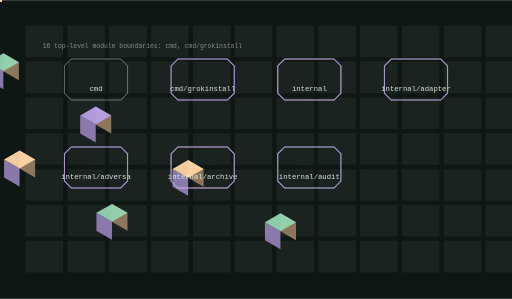
t = 0.00 s
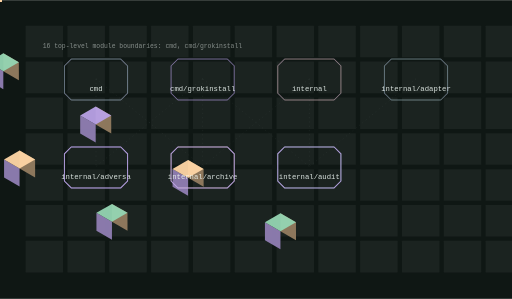
t = 1.80 s
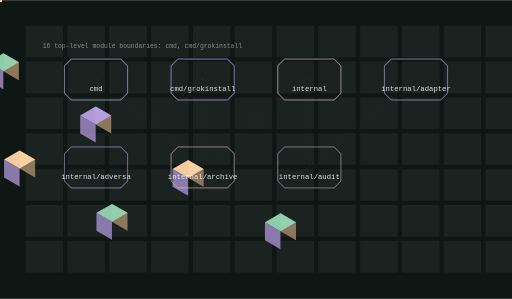
t = 3.36 s
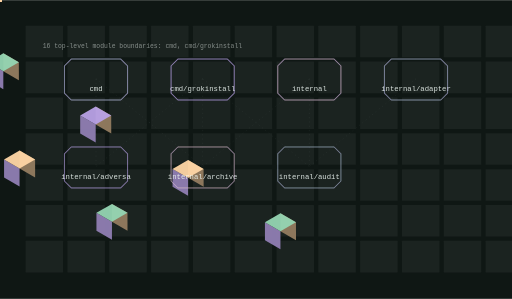
t = 5.08 s
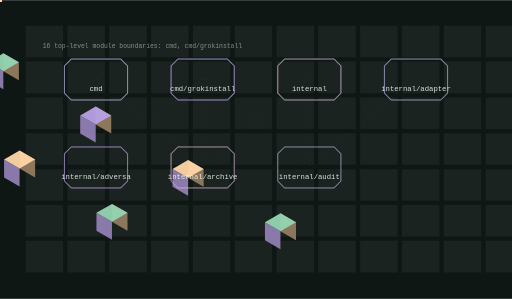
t = 6.73 s
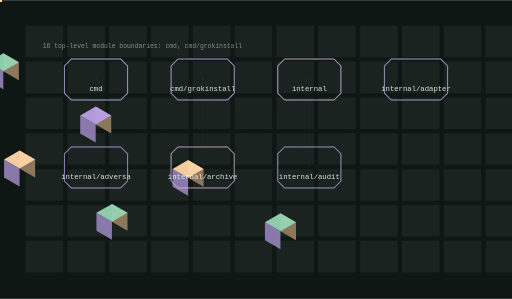
t = 8.37 s

The animated SVG that drew these frames (rendered in a browser with its animation timeline set to each time). Animation: 21 SMIL elements (animate=7,animateTransform=14); frames cover the first 8.37 s, repeats indefinitely.

<svg xmlns="http://www.w3.org/2000/svg" viewBox="0 0 1200 700" width="1200" height="700" role="img" aria-label="grokinstall architecture">
<title>grokinstall architecture</title>
<rect width="1200" height="700" fill="#0f1714"/>
<defs><linearGradient id="ga" x1="0" y1="0" x2="1" y2="1"><stop offset="0%" stop-color="#95d5b2"/><stop offset="100%" stop-color="#b8a1e6"/></linearGradient></defs><rect x="60.00" y="60.00" width="88.00" height="74.00" rx="1.20" fill="#f0f8f4" opacity="0.05"/><rect x="158.00" y="60.00" width="88.00" height="74.00" rx="1.20" fill="#f0f8f4" opacity="0.05"/><rect x="256.00" y="60.00" width="88.00" height="74.00" rx="1.20" fill="#f0f8f4" opacity="0.05"/><rect x="354.00" y="60.00" width="88.00" height="74.00" rx="1.20" fill="#f0f8f4" opacity="0.05"/><rect x="452.00" y="60.00" width="88.00" height="74.00" rx="1.20" fill="#f0f8f4" opacity="0.05"/><rect x="550.00" y="60.00" width="88.00" height="74.00" rx="1.20" fill="#f0f8f4" opacity="0.05"/><rect x="648.00" y="60.00" width="88.00" height="74.00" rx="1.20" fill="#f0f8f4" opacity="0.05"/><rect x="746.00" y="60.00" width="88.00" height="74.00" rx="1.20" fill="#f0f8f4" opacity="0.05"/><rect x="844.00" y="60.00" width="88.00" height="74.00" rx="1.20" fill="#f0f8f4" opacity="0.05"/><rect x="942.00" y="60.00" width="88.00" height="74.00" rx="1.20" fill="#f0f8f4" opacity="0.05"/><rect x="1040.00" y="60.00" width="88.00" height="74.00" rx="1.20" fill="#f0f8f4" opacity="0.05"/><rect x="1138.00" y="60.00" width="88.00" height="74.00" rx="1.20" fill="#f0f8f4" opacity="0.05"/><rect x="60.00" y="144.00" width="88.00" height="74.00" rx="1.20" fill="#f0f8f4" opacity="0.05"/><rect x="158.00" y="144.00" width="88.00" height="74.00" rx="1.20" fill="#f0f8f4" opacity="0.05"/><rect x="256.00" y="144.00" width="88.00" height="74.00" rx="1.20" fill="#f0f8f4" opacity="0.05"/><rect x="354.00" y="144.00" width="88.00" height="74.00" rx="1.20" fill="#f0f8f4" opacity="0.05"/><rect x="452.00" y="144.00" width="88.00" height="74.00" rx="1.20" fill="#f0f8f4" opacity="0.05"/><rect x="550.00" y="144.00" width="88.00" height="74.00" rx="1.20" fill="#f0f8f4" opacity="0.05"/><rect x="648.00" y="144.00" width="88.00" height="74.00" rx="1.20" fill="#f0f8f4" opacity="0.05"/><rect x="746.00" y="144.00" width="88.00" height="74.00" rx="1.20" fill="#f0f8f4" opacity="0.05"/><rect x="844.00" y="144.00" width="88.00" height="74.00" rx="1.20" fill="#f0f8f4" opacity="0.05"/><rect x="942.00" y="144.00" width="88.00" height="74.00" rx="1.20" fill="#f0f8f4" opacity="0.05"/><rect x="1040.00" y="144.00" width="88.00" height="74.00" rx="1.20" fill="#f0f8f4" opacity="0.05"/><rect x="1138.00" y="144.00" width="88.00" height="74.00" rx="1.20" fill="#f0f8f4" opacity="0.05"/><rect x="60.00" y="228.00" width="88.00" height="74.00" rx="1.20" fill="#f0f8f4" opacity="0.05"/><rect x="158.00" y="228.00" width="88.00" height="74.00" rx="1.20" fill="#f0f8f4" opacity="0.05"/><rect x="256.00" y="228.00" width="88.00" height="74.00" rx="1.20" fill="#f0f8f4" opacity="0.05"/><rect x="354.00" y="228.00" width="88.00" height="74.00" rx="1.20" fill="#f0f8f4" opacity="0.05"/><rect x="452.00" y="228.00" width="88.00" height="74.00" rx="1.20" fill="#f0f8f4" opacity="0.05"/><rect x="550.00" y="228.00" width="88.00" height="74.00" rx="1.20" fill="#f0f8f4" opacity="0.05"/><rect x="648.00" y="228.00" width="88.00" height="74.00" rx="1.20" fill="#f0f8f4" opacity="0.05"/><rect x="746.00" y="228.00" width="88.00" height="74.00" rx="1.20" fill="#f0f8f4" opacity="0.05"/><rect x="844.00" y="228.00" width="88.00" height="74.00" rx="1.20" fill="#f0f8f4" opacity="0.05"/><rect x="942.00" y="228.00" width="88.00" height="74.00" rx="1.20" fill="#f0f8f4" opacity="0.05"/><rect x="1040.00" y="228.00" width="88.00" height="74.00" rx="1.20" fill="#f0f8f4" opacity="0.05"/><rect x="1138.00" y="228.00" width="88.00" height="74.00" rx="1.20" fill="#f0f8f4" opacity="0.05"/><rect x="60.00" y="312.00" width="88.00" height="74.00" rx="1.20" fill="#f0f8f4" opacity="0.05"/><rect x="158.00" y="312.00" width="88.00" height="74.00" rx="1.20" fill="#f0f8f4" opacity="0.05"/><rect x="256.00" y="312.00" width="88.00" height="74.00" rx="1.20" fill="#f0f8f4" opacity="0.05"/><rect x="354.00" y="312.00" width="88.00" height="74.00" rx="1.20" fill="#f0f8f4" opacity="0.05"/><rect x="452.00" y="312.00" width="88.00" height="74.00" rx="1.20" fill="#f0f8f4" opacity="0.05"/><rect x="550.00" y="312.00" width="88.00" height="74.00" rx="1.20" fill="#f0f8f4" opacity="0.05"/><rect x="648.00" y="312.00" width="88.00" height="74.00" rx="1.20" fill="#f0f8f4" opacity="0.05"/><rect x="746.00" y="312.00" width="88.00" height="74.00" rx="1.20" fill="#f0f8f4" opacity="0.05"/><rect x="844.00" y="312.00" width="88.00" height="74.00" rx="1.20" fill="#f0f8f4" opacity="0.05"/><rect x="942.00" y="312.00" width="88.00" height="74.00" rx="1.20" fill="#f0f8f4" opacity="0.05"/><rect x="1040.00" y="312.00" width="88.00" height="74.00" rx="1.20" fill="#f0f8f4" opacity="0.05"/><rect x="1138.00" y="312.00" width="88.00" height="74.00" rx="1.20" fill="#f0f8f4" opacity="0.05"/><rect x="60.00" y="396.00" width="88.00" height="74.00" rx="1.20" fill="#f0f8f4" opacity="0.05"/><rect x="158.00" y="396.00" width="88.00" height="74.00" rx="1.20" fill="#f0f8f4" opacity="0.05"/><rect x="256.00" y="396.00" width="88.00" height="74.00" rx="1.20" fill="#f0f8f4" opacity="0.05"/><rect x="354.00" y="396.00" width="88.00" height="74.00" rx="1.20" fill="#f0f8f4" opacity="0.05"/><rect x="452.00" y="396.00" width="88.00" height="74.00" rx="1.20" fill="#f0f8f4" opacity="0.05"/><rect x="550.00" y="396.00" width="88.00" height="74.00" rx="1.20" fill="#f0f8f4" opacity="0.05"/><rect x="648.00" y="396.00" width="88.00" height="74.00" rx="1.20" fill="#f0f8f4" opacity="0.05"/><rect x="746.00" y="396.00" width="88.00" height="74.00" rx="1.20" fill="#f0f8f4" opacity="0.05"/><rect x="844.00" y="396.00" width="88.00" height="74.00" rx="1.20" fill="#f0f8f4" opacity="0.05"/><rect x="942.00" y="396.00" width="88.00" height="74.00" rx="1.20" fill="#f0f8f4" opacity="0.05"/><rect x="1040.00" y="396.00" width="88.00" height="74.00" rx="1.20" fill="#f0f8f4" opacity="0.05"/><rect x="1138.00" y="396.00" width="88.00" height="74.00" rx="1.20" fill="#f0f8f4" opacity="0.05"/><rect x="60.00" y="480.00" width="88.00" height="74.00" rx="1.20" fill="#f0f8f4" opacity="0.05"/><rect x="158.00" y="480.00" width="88.00" height="74.00" rx="1.20" fill="#f0f8f4" opacity="0.05"/><rect x="256.00" y="480.00" width="88.00" height="74.00" rx="1.20" fill="#f0f8f4" opacity="0.05"/><rect x="354.00" y="480.00" width="88.00" height="74.00" rx="1.20" fill="#f0f8f4" opacity="0.05"/><rect x="452.00" y="480.00" width="88.00" height="74.00" rx="1.20" fill="#f0f8f4" opacity="0.05"/><rect x="550.00" y="480.00" width="88.00" height="74.00" rx="1.20" fill="#f0f8f4" opacity="0.05"/><rect x="648.00" y="480.00" width="88.00" height="74.00" rx="1.20" fill="#f0f8f4" opacity="0.05"/><rect x="746.00" y="480.00" width="88.00" height="74.00" rx="1.20" fill="#f0f8f4" opacity="0.05"/><rect x="844.00" y="480.00" width="88.00" height="74.00" rx="1.20" fill="#f0f8f4" opacity="0.05"/><rect x="942.00" y="480.00" width="88.00" height="74.00" rx="1.20" fill="#f0f8f4" opacity="0.05"/><rect x="1040.00" y="480.00" width="88.00" height="74.00" rx="1.20" fill="#f0f8f4" opacity="0.05"/><rect x="1138.00" y="480.00" width="88.00" height="74.00" rx="1.20" fill="#f0f8f4" opacity="0.05"/><rect x="60.00" y="564.00" width="88.00" height="74.00" rx="1.20" fill="#f0f8f4" opacity="0.05"/><rect x="158.00" y="564.00" width="88.00" height="74.00" rx="1.20" fill="#f0f8f4" opacity="0.05"/><rect x="256.00" y="564.00" width="88.00" height="74.00" rx="1.20" fill="#f0f8f4" opacity="0.05"/><rect x="354.00" y="564.00" width="88.00" height="74.00" rx="1.20" fill="#f0f8f4" opacity="0.05"/><rect x="452.00" y="564.00" width="88.00" height="74.00" rx="1.20" fill="#f0f8f4" opacity="0.05"/><rect x="550.00" y="564.00" width="88.00" height="74.00" rx="1.20" fill="#f0f8f4" opacity="0.05"/><rect x="648.00" y="564.00" width="88.00" height="74.00" rx="1.20" fill="#f0f8f4" opacity="0.05"/><rect x="746.00" y="564.00" width="88.00" height="74.00" rx="1.20" fill="#f0f8f4" opacity="0.05"/><rect x="844.00" y="564.00" width="88.00" height="74.00" rx="1.20" fill="#f0f8f4" opacity="0.05"/><rect x="942.00" y="564.00" width="88.00" height="74.00" rx="1.20" fill="#f0f8f4" opacity="0.05"/><rect x="1040.00" y="564.00" width="88.00" height="74.00" rx="1.20" fill="#f0f8f4" opacity="0.05"/><rect x="1138.00" y="564.00" width="88.00" height="74.00" rx="1.20" fill="#f0f8f4" opacity="0.05"/><line x1="225.00" y1="184.00" x2="225.00" y2="390.00" stroke="rgba(240,248,244,0.160)" stroke-width="1.20" opacity="0.55" stroke-dasharray="3 7"/><line x1="225.00" y1="184.00" x2="475.00" y2="390.00" stroke="rgba(240,248,244,0.160)" stroke-width="1.20" opacity="0.55" stroke-dasharray="3 7"/><line x1="475.00" y1="184.00" x2="225.00" y2="390.00" stroke="rgba(240,248,244,0.160)" stroke-width="1.20" opacity="0.55" stroke-dasharray="3 7"/><line x1="475.00" y1="184.00" x2="475.00" y2="390.00" stroke="rgba(240,248,244,0.160)" stroke-width="1.20" opacity="0.55" stroke-dasharray="3 7"/><line x1="475.00" y1="184.00" x2="725.00" y2="390.00" stroke="rgba(240,248,244,0.160)" stroke-width="1.20" opacity="0.55" stroke-dasharray="3 7"/><line x1="725.00" y1="184.00" x2="475.00" y2="390.00" stroke="rgba(240,248,244,0.160)" stroke-width="1.20" opacity="0.55" stroke-dasharray="3 7"/><line x1="725.00" y1="184.00" x2="725.00" y2="390.00" stroke="rgba(240,248,244,0.160)" stroke-width="1.20" opacity="0.55" stroke-dasharray="3 7"/><line x1="975.00" y1="184.00" x2="725.00" y2="390.00" stroke="rgba(240,248,244,0.160)" stroke-width="1.20" opacity="0.55" stroke-dasharray="3 7"/><path d="M167.00,138.00 H283.00 L299.00,154.00 V218.00 L283.00,234.00 H167.00 L151.00,218.00 V154.00 Z" fill="none" stroke="rgba(149,213,178,0.550)" stroke-width="1.80" opacity="0.90"/><polygon points="7.79,166.50 44.17,187.50 44.17,145.50 7.79,124.50" fill="#947c60" opacity="0.95"/><polygon points="-28.58,187.50 7.79,208.50 7.79,166.50 -28.58,145.50" fill="#907eb3" opacity="0.95"/><polygon points="7.79,124.50 44.17,145.50 7.79,166.50 -28.58,145.50" fill="#95d5b2" opacity="0.95"/><text x="225" y="212" font-family="ui-monospace,Menlo,monospace" font-size="17" fill="rgba(240,248,244,0.900)" text-anchor="middle">cmd</text><g><path d="M167.00,138.00 H283.00 L299.00,154.00 V218.00 L283.00,234.00 H167.00 L151.00,218.00 V154.00 Z" fill="none" stroke="#b8a1e6" stroke-width="2.40" opacity="0.90"/><animate attributeName="opacity" values="0.25;1.0;0.25" dur="23.3s" begin="0.0s" repeatCount="indefinite" /></g><g opacity="0.9"><circle cx="0.00" cy="0.00" r="4.50" fill="#ffd6a5" opacity="1.00"/><animateTransform attributeName="transform" type="translate" values="225.00,184.00 475.00,184.00" dur="7.766666666666667s" begin="0.0s" repeatCount="indefinite" /><animateTransform attributeName="transform" type="translate" values="475.00,184.00 225.00,184.00" dur="7.766666666666667s" begin="3.8833333333333333s" repeatCount="indefinite" /></g><path d="M417.00,138.00 H533.00 L549.00,154.00 V218.00 L533.00,234.00 H417.00 L401.00,218.00 V154.00 Z" fill="none" stroke="rgba(184,161,230,0.550)" stroke-width="1.80" opacity="0.90"/><polygon points="224.30,291.50 260.67,312.50 260.67,270.50 224.30,249.50" fill="#947c60" opacity="0.95"/><polygon points="187.93,312.50 224.30,333.50 224.30,291.50 187.93,270.50" fill="#907eb3" opacity="0.95"/><polygon points="224.30,249.50 260.67,270.50 224.30,291.50 187.93,270.50" fill="#b8a1e6" opacity="0.95"/><text x="475" y="212" font-family="ui-monospace,Menlo,monospace" font-size="17" fill="rgba(240,248,244,0.900)" text-anchor="middle">cmd/grokinstall</text><g><path d="M417.00,138.00 H533.00 L549.00,154.00 V218.00 L533.00,234.00 H417.00 L401.00,218.00 V154.00 Z" fill="none" stroke="#b8a1e6" stroke-width="2.40" opacity="0.90"/><animate attributeName="opacity" values="0.25;1.0;0.25" dur="23.3s" begin="0.45s" repeatCount="indefinite" /></g><g opacity="0.9"><circle cx="0.00" cy="0.00" r="4.50" fill="#ffd6a5" opacity="1.00"/><animateTransform attributeName="transform" type="translate" values="475.00,184.00 725.00,184.00" dur="7.766666666666667s" begin="0.3s" repeatCount="indefinite" /><animateTransform attributeName="transform" type="translate" values="725.00,184.00 475.00,184.00" dur="7.766666666666667s" begin="4.183333333333334s" repeatCount="indefinite" /></g><path d="M667.00,138.00 H783.00 L799.00,154.00 V218.00 L783.00,234.00 H667.00 L651.00,218.00 V154.00 Z" fill="none" stroke="rgba(255,214,165,0.550)" stroke-width="1.80" opacity="0.90"/><polygon points="440.81,416.50 477.18,437.50 477.18,395.50 440.81,374.50" fill="#947c60" opacity="0.95"/><polygon points="404.43,437.50 440.81,458.50 440.81,416.50 404.43,395.50" fill="#907eb3" opacity="0.95"/><polygon points="440.81,374.50 477.18,395.50 440.81,416.50 404.43,395.50" fill="#ffd6a5" opacity="0.95"/><text x="725" y="212" font-family="ui-monospace,Menlo,monospace" font-size="17" fill="rgba(240,248,244,0.900)" text-anchor="middle">internal</text><g><path d="M667.00,138.00 H783.00 L799.00,154.00 V218.00 L783.00,234.00 H667.00 L651.00,218.00 V154.00 Z" fill="none" stroke="#b8a1e6" stroke-width="2.40" opacity="0.90"/><animate attributeName="opacity" values="0.25;1.0;0.25" dur="23.3s" begin="0.9s" repeatCount="indefinite" /></g><g opacity="0.9"><circle cx="0.00" cy="0.00" r="4.50" fill="#ffd6a5" opacity="1.00"/><animateTransform attributeName="transform" type="translate" values="725.00,184.00 975.00,184.00" dur="7.766666666666667s" begin="0.6s" repeatCount="indefinite" /><animateTransform attributeName="transform" type="translate" values="975.00,184.00 725.00,184.00" dur="7.766666666666667s" begin="4.483333333333333s" repeatCount="indefinite" /></g><path d="M917.00,138.00 H1033.00 L1049.00,154.00 V218.00 L1033.00,234.00 H917.00 L901.00,218.00 V154.00 Z" fill="none" stroke="rgba(149,213,178,0.550)" stroke-width="1.80" opacity="0.90"/><polygon points="657.31,541.50 693.69,562.50 693.69,520.50 657.31,499.50" fill="#947c60" opacity="0.95"/><polygon points="620.94,562.50 657.31,583.50 657.31,541.50 620.94,520.50" fill="#907eb3" opacity="0.95"/><polygon points="657.31,499.50 693.69,520.50 657.31,541.50 620.94,520.50" fill="#95d5b2" opacity="0.95"/><text x="975" y="212" font-family="ui-monospace,Menlo,monospace" font-size="17" fill="rgba(240,248,244,0.900)" text-anchor="middle">internal/adapter</text><g><path d="M917.00,138.00 H1033.00 L1049.00,154.00 V218.00 L1033.00,234.00 H917.00 L901.00,218.00 V154.00 Z" fill="none" stroke="#b8a1e6" stroke-width="2.40" opacity="0.90"/><animate attributeName="opacity" values="0.25;1.0;0.25" dur="23.3s" begin="1.35s" repeatCount="indefinite" /></g><g opacity="0.9"><circle cx="0.00" cy="0.00" r="4.50" fill="#ffd6a5" opacity="1.00"/><animateTransform attributeName="transform" type="translate" values="975.00,184.00 225.00,390.00" dur="7.766666666666667s" begin="0.8999999999999999s" repeatCount="indefinite" /><animateTransform attributeName="transform" type="translate" values="225.00,390.00 975.00,184.00" dur="7.766666666666667s" begin="4.783333333333333s" repeatCount="indefinite" /></g><path d="M167.00,344.00 H283.00 L299.00,360.00 V424.00 L283.00,440.00 H167.00 L151.00,424.00 V360.00 Z" fill="none" stroke="rgba(184,161,230,0.550)" stroke-width="1.80" opacity="0.90"/><polygon points="-170.61,269.50 -134.23,290.50 -134.23,248.50 -170.61,227.50" fill="#947c60" opacity="0.95"/><polygon points="-206.98,290.50 -170.61,311.50 -170.61,269.50 -206.98,248.50" fill="#907eb3" opacity="0.95"/><polygon points="-170.61,227.50 -134.23,248.50 -170.61,269.50 -206.98,248.50" fill="#b8a1e6" opacity="0.95"/><text x="225" y="418" font-family="ui-monospace,Menlo,monospace" font-size="17" fill="rgba(240,248,244,0.900)" text-anchor="middle">internal/adversa</text><g><path d="M167.00,344.00 H283.00 L299.00,360.00 V424.00 L283.00,440.00 H167.00 L151.00,424.00 V360.00 Z" fill="none" stroke="#b8a1e6" stroke-width="2.40" opacity="0.90"/><animate attributeName="opacity" values="0.25;1.0;0.25" dur="23.3s" begin="1.8s" repeatCount="indefinite" /></g><g opacity="0.9"><circle cx="0.00" cy="0.00" r="4.50" fill="#ffd6a5" opacity="1.00"/><animateTransform attributeName="transform" type="translate" values="225.00,390.00 475.00,390.00" dur="7.766666666666667s" begin="1.2s" repeatCount="indefinite" /><animateTransform attributeName="transform" type="translate" values="475.00,390.00 225.00,390.00" dur="7.766666666666667s" begin="5.083333333333333s" repeatCount="indefinite" /></g><path d="M417.00,344.00 H533.00 L549.00,360.00 V424.00 L533.00,440.00 H417.00 L401.00,424.00 V360.00 Z" fill="none" stroke="rgba(255,214,165,0.550)" stroke-width="1.80" opacity="0.90"/><polygon points="45.90,394.50 82.27,415.50 82.27,373.50 45.90,352.50" fill="#947c60" opacity="0.95"/><polygon points="9.53,415.50 45.90,436.50 45.90,394.50 9.53,373.50" fill="#907eb3" opacity="0.95"/><polygon points="45.90,352.50 82.27,373.50 45.90,394.50 9.53,373.50" fill="#ffd6a5" opacity="0.95"/><text x="475" y="418" font-family="ui-monospace,Menlo,monospace" font-size="17" fill="rgba(240,248,244,0.900)" text-anchor="middle">internal/archive</text><g><path d="M417.00,344.00 H533.00 L549.00,360.00 V424.00 L533.00,440.00 H417.00 L401.00,424.00 V360.00 Z" fill="none" stroke="#b8a1e6" stroke-width="2.40" opacity="0.90"/><animate attributeName="opacity" values="0.25;1.0;0.25" dur="23.3s" begin="2.25s" repeatCount="indefinite" /></g><g opacity="0.9"><circle cx="0.00" cy="0.00" r="4.50" fill="#ffd6a5" opacity="1.00"/><animateTransform attributeName="transform" type="translate" values="475.00,390.00 725.00,390.00" dur="7.766666666666667s" begin="1.5s" repeatCount="indefinite" /><animateTransform attributeName="transform" type="translate" values="725.00,390.00 475.00,390.00" dur="7.766666666666667s" begin="5.383333333333333s" repeatCount="indefinite" /></g><path d="M667.00,344.00 H783.00 L799.00,360.00 V424.00 L783.00,440.00 H667.00 L651.00,424.00 V360.00 Z" fill="none" stroke="rgba(149,213,178,0.550)" stroke-width="1.80" opacity="0.90"/><polygon points="262.41,519.50 298.78,540.50 298.78,498.50 262.41,477.50" fill="#947c60" opacity="0.95"/><polygon points="226.03,540.50 262.41,561.50 262.41,519.50 226.03,498.50" fill="#907eb3" opacity="0.95"/><polygon points="262.41,477.50 298.78,498.50 262.41,519.50 226.03,498.50" fill="#95d5b2" opacity="0.95"/><text x="725" y="418" font-family="ui-monospace,Menlo,monospace" font-size="17" fill="rgba(240,248,244,0.900)" text-anchor="middle">internal/audit</text><g><path d="M667.00,344.00 H783.00 L799.00,360.00 V424.00 L783.00,440.00 H667.00 L651.00,424.00 V360.00 Z" fill="none" stroke="#b8a1e6" stroke-width="2.40" opacity="0.90"/><animate attributeName="opacity" values="0.25;1.0;0.25" dur="23.3s" begin="2.7s" repeatCount="indefinite" /></g><g opacity="0.9"><circle cx="0.00" cy="0.00" r="4.50" fill="#ffd6a5" opacity="1.00"/><animateTransform attributeName="transform" type="translate" values="725.00,390.00 725.00,390.00" dur="7.766666666666667s" begin="1.7999999999999998s" repeatCount="indefinite" /><animateTransform attributeName="transform" type="translate" values="725.00,390.00 725.00,390.00" dur="7.766666666666667s" begin="5.683333333333334s" repeatCount="indefinite" /></g><text x="100" y="112" font-family="ui-monospace,Menlo,monospace" font-size="15" fill="rgba(240,248,244,0.500)">16 top-level module boundaries: cmd, cmd/grokinstall</text>
</svg>
